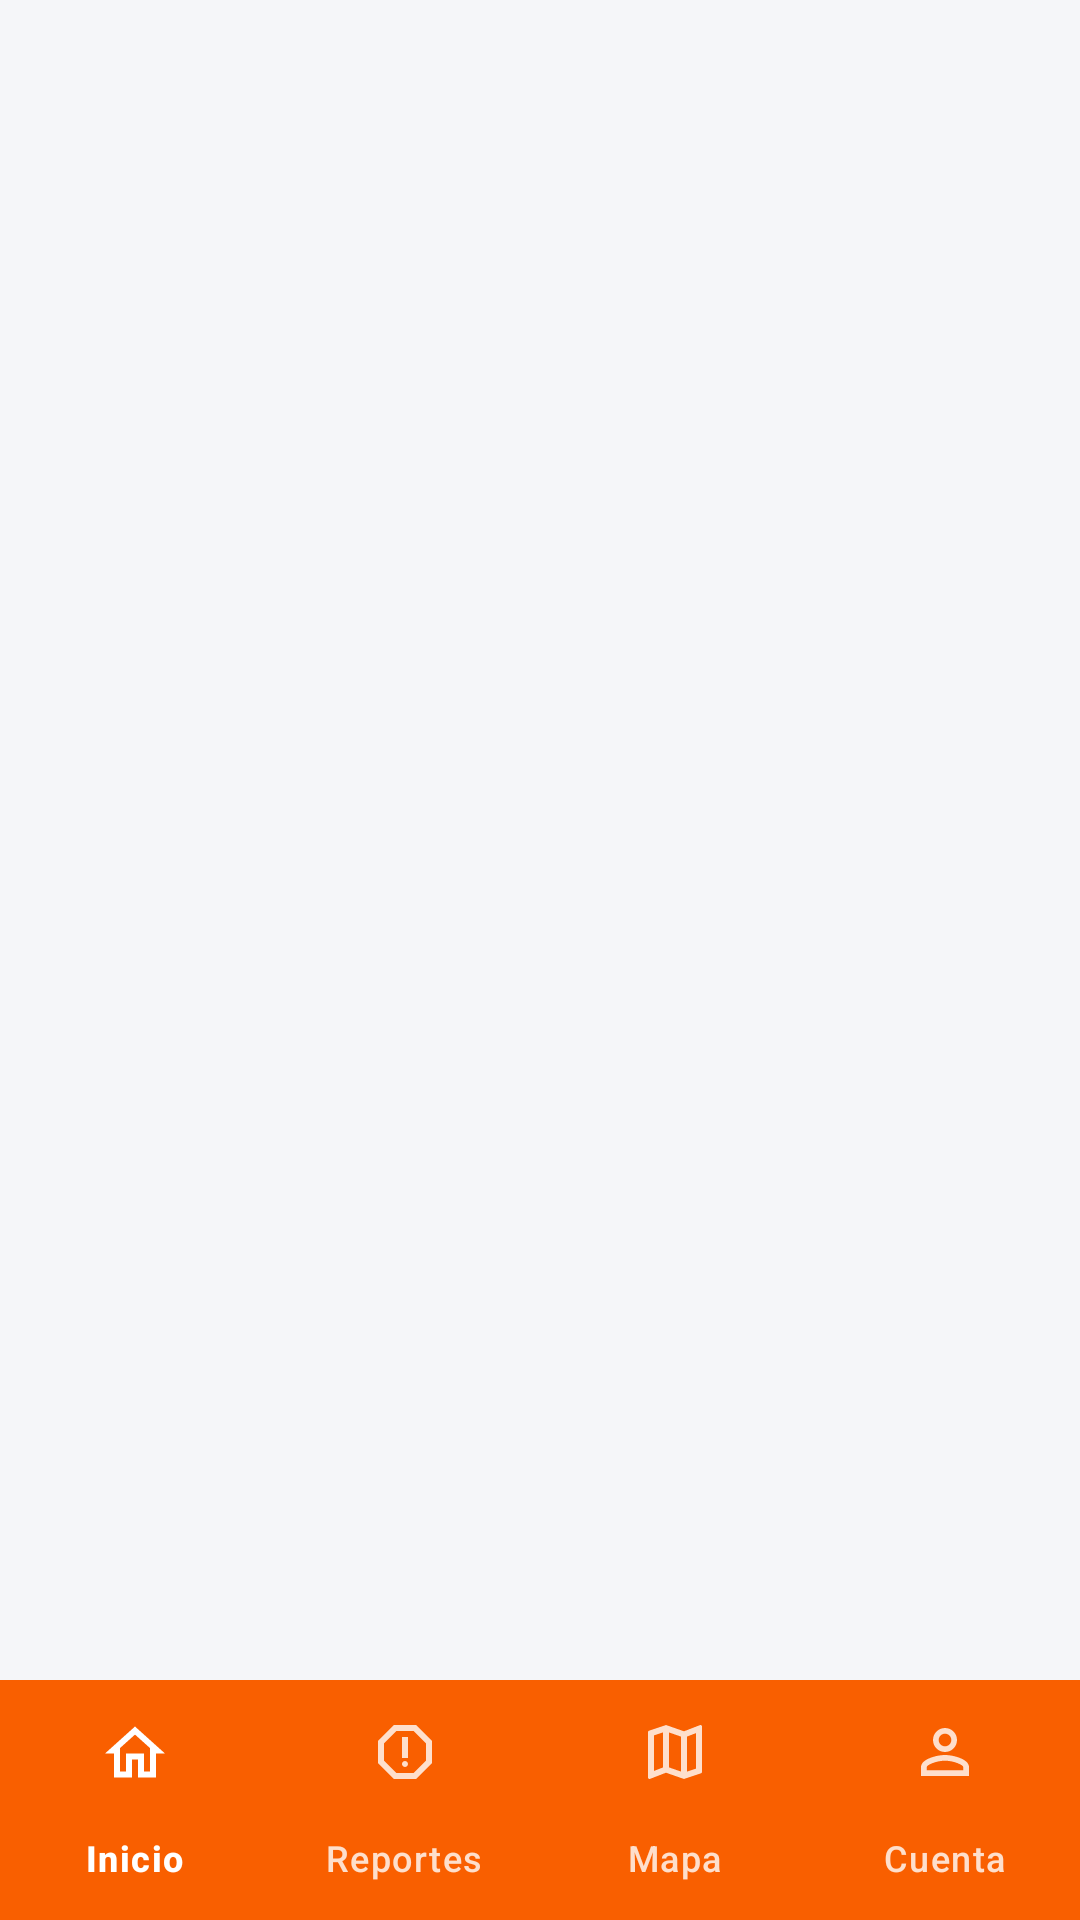

Android layout source for this screen:
<!-- AndroidManifest.xml: application theme Theme.Eureka -->
<!-- res/layout/activity_main.xml -->
<?xml version="1.0" encoding="utf-8"?>
<androidx.constraintlayout.widget.ConstraintLayout
    xmlns:android="http://schemas.android.com/apk/res/android"
    xmlns:app="http://schemas.android.com/apk/res-auto"
    xmlns:tools="http://schemas.android.com/tools"
    android:layout_width="match_parent"
    android:layout_height="match_parent"
    android:background="#F5F6F9"
    tools:context=".MainActivity">

    
    <androidx.fragment.app.FragmentContainerView
        android:id="@+id/fragmentContainer"
        android:layout_width="0dp"
        android:layout_height="0dp"
        app:layout_constraintBottom_toTopOf="@id/bottomNavigationView"
        app:layout_constraintEnd_toEndOf="parent"
        app:layout_constraintStart_toStartOf="parent"
        app:layout_constraintTop_toTopOf="parent" />

    <com.google.android.material.bottomnavigation.BottomNavigationView
        android:id="@+id/bottomNavigationView"
        android:layout_width="0dp"
        android:layout_height="wrap_content"
        android:background="@color/orange"
        app:itemActiveIndicatorStyle="@null"
        app:itemIconTint="@color/bottom_nav_color"
        app:itemTextColor="@color/bottom_nav_color"
        app:labelVisibilityMode="labeled"
        app:layout_constraintBottom_toBottomOf="parent"
        app:layout_constraintEnd_toEndOf="parent"
        app:layout_constraintStart_toStartOf="parent"
        app:menu="@menu/bottom_nav_menu" />

</androidx.constraintlayout.widget.ConstraintLayout>
<!-- resources referenced by this layout -->
<resources>
  <color name="orange">#F95F00</color>
  <style name="Theme.Eureka" parent="Theme.Material3.DayNight.NoActionBar">
          <item name="android:statusBarColor" tools:targetApi="l">?attr/colorPrimary</item>
      </style>
</resources>
